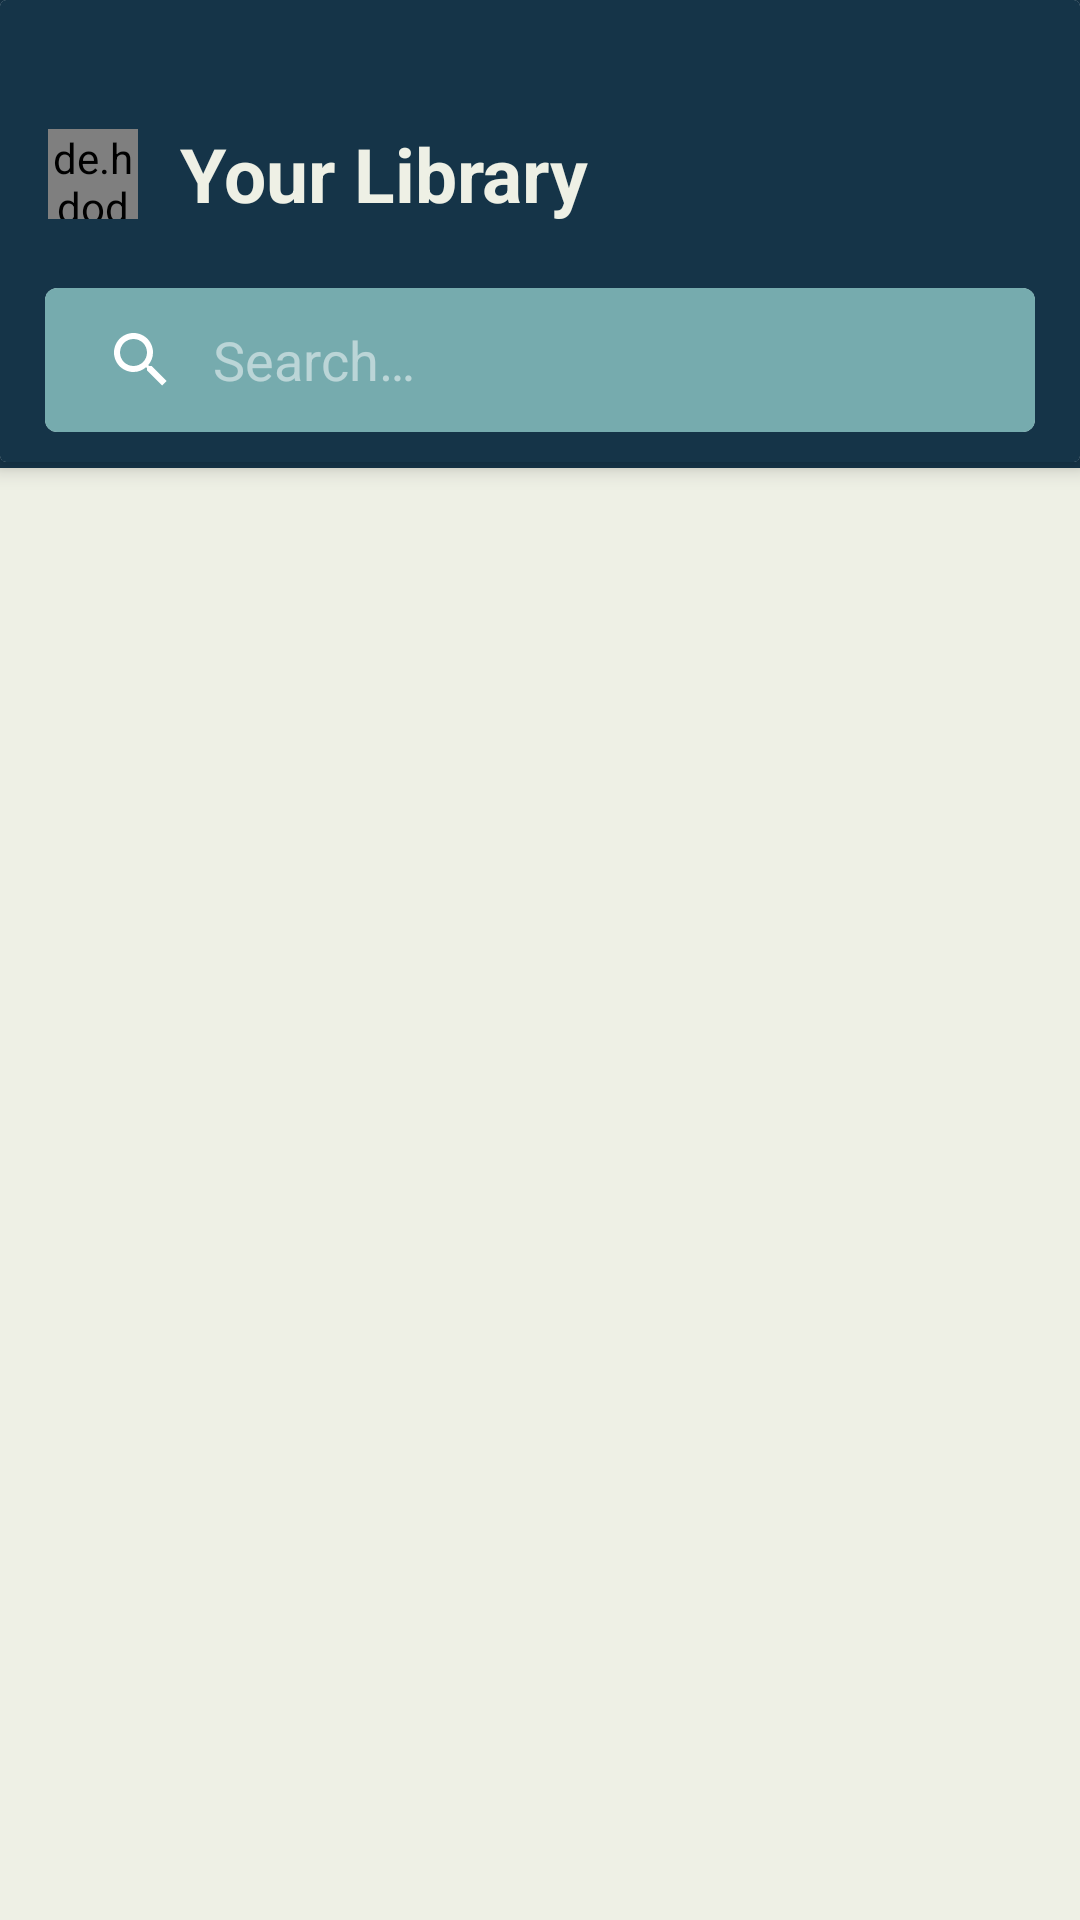

Here is an Android app screen rendered from its layout file. Give the layout XML and the strings, colors and styles it references.
<!-- AndroidManifest.xml: application theme Theme.Musica -->
<!-- res/layout/fragment_library.xml -->
<?xml version="1.0" encoding="utf-8"?>
<FrameLayout xmlns:android="http://schemas.android.com/apk/res/android"
    android:id="@+id/yourLibrary"
    xmlns:app="http://schemas.android.com/apk/res-auto"
    xmlns:tools="http://schemas.android.com/tools"
    android:layout_width="match_parent"
    android:layout_height="match_parent"
    tools:context=".Fragment.BottomMenuFragment.LibraryFragment"
    android:background="@color/white">

    <androidx.coordinatorlayout.widget.CoordinatorLayout
        android:id="@+id/container"
        android:layout_width="match_parent"
        android:layout_height="match_parent"
        android:fitsSystemWindows="true">

        <com.google.android.material.appbar.AppBarLayout
            android:id="@+id/appbar"
            android:layout_width="match_parent"
            android:layout_height="wrap_content"
            android:fitsSystemWindows="true"
            android:theme="@style/ThemeOverlay.AppCompat.Dark.ActionBar">

            <androidx.cardview.widget.CardView
                android:layout_width="match_parent"
                android:layout_height="wrap_content"
                android:layout_alignParentTop="true"
                android:layout_marginBottom="2dp"
                android:background="@color/white"
                app:cardElevation="5dp">

                <RelativeLayout
                    android:layout_width="match_parent"
                    android:layout_height="wrap_content"
                    android:background="#153448">

                    <androidx.appcompat.widget.Toolbar
                        android:id="@+id/toolbar"
                        android:layout_width="match_parent"
                        android:layout_height="wrap_content"
                        android:layout_alignParentTop="true"
                        android:layout_marginTop="30dp">

                        <de.hdodenhof.circleimageview.CircleImageView
                            android:id="@+id/profile_image"
                            android:layout_width="30dp"
                            android:layout_height="30dp"
                            android:layout_marginTop="3dp"
                            android:src="@drawable/default_avatar"
                            app:civ_border_color="#FF000000" />

                        <TextView
                            android:layout_width="wrap_content"
                            android:layout_height="wrap_content"
                            android:layout_marginStart="30dp"
                            android:text="Your Library"
                            android:textColor="@color/white"
                            android:textSize="25sp"
                            android:textStyle="bold" />

                        <ImageButton
                            android:id="@+id/addPlaylistBtn"
                            android:layout_width="wrap_content"
                            android:layout_height="wrap_content"
                            android:layout_alignParentEnd="true"
                            android:layout_gravity="right"
                            android:layout_marginEnd="15dp"
                            android:background="@android:color/transparent"
                            android:contentDescription="addPlaylist"
                            android:src="@drawable/baseline_add_24"
                            tools:ignore="TouchTargetSizeCheck" />
                    </androidx.appcompat.widget.Toolbar>

                    <androidx.cardview.widget.CardView
                        android:layout_width="match_parent"
                        android:layout_height="wrap_content"
                        android:layout_below="@+id/toolbar"
                        android:layout_marginStart="15dp"
                        android:layout_marginTop="10dp"
                        android:layout_marginEnd="15dp"
                        android:layout_marginBottom="10dp"
                        app:cardCornerRadius="4dp">

                        <androidx.appcompat.widget.SearchView
                            android:id="@+id/searchBtn"
                            android:layout_width="match_parent"
                            android:layout_height="wrap_content"
                            android:layout_gravity="top"
                            android:background="#76ABAE"
                            app:iconifiedByDefault="false" />
                    </androidx.cardview.widget.CardView>

                </RelativeLayout>

            </androidx.cardview.widget.CardView>
        </com.google.android.material.appbar.AppBarLayout>

        <RelativeLayout
            android:id="@+id/relativeLayout"
            android:layout_width="match_parent"
            android:layout_height="wrap_content"
            android:layout_below="@+id/appbar"
            app:layout_behavior="@string/appbar_scrolling_view_behavior">

            <androidx.recyclerview.widget.RecyclerView
                android:id="@+id/musicRecyclerViewLibrary"
                android:layout_width="match_parent"
                android:layout_height="1000dp"
                android:layout_marginTop="10dp" />

        </RelativeLayout>
    </androidx.coordinatorlayout.widget.CoordinatorLayout>
</FrameLayout>
<!-- resources referenced by this layout -->
<resources>
  <color name="white">#EEF0E5</color>
  <style name="Theme.Musica" parent="Theme.MaterialComponents.DayNight.DarkActionBar">
          
          <item name="colorPrimary">#153448</item>
          <item name="colorPrimaryVariant">#ECCF69</item>
          <item name="colorOnPrimary">@color/white</item>
          
          <item name="colorSecondary">@color/cream</item>
          <item name="colorSecondaryVariant">@color/gold</item>
          <item name="colorOnSecondary">#0c0c0e</item>
          
          <item name="android:statusBarColor">@color/blue</item>
          
      </style>
  <color name="cream">#f8e7ac</color>
  <color name="gold">#C07F00</color>
  <color name="blue">#1B2e48</color>
</resources>
